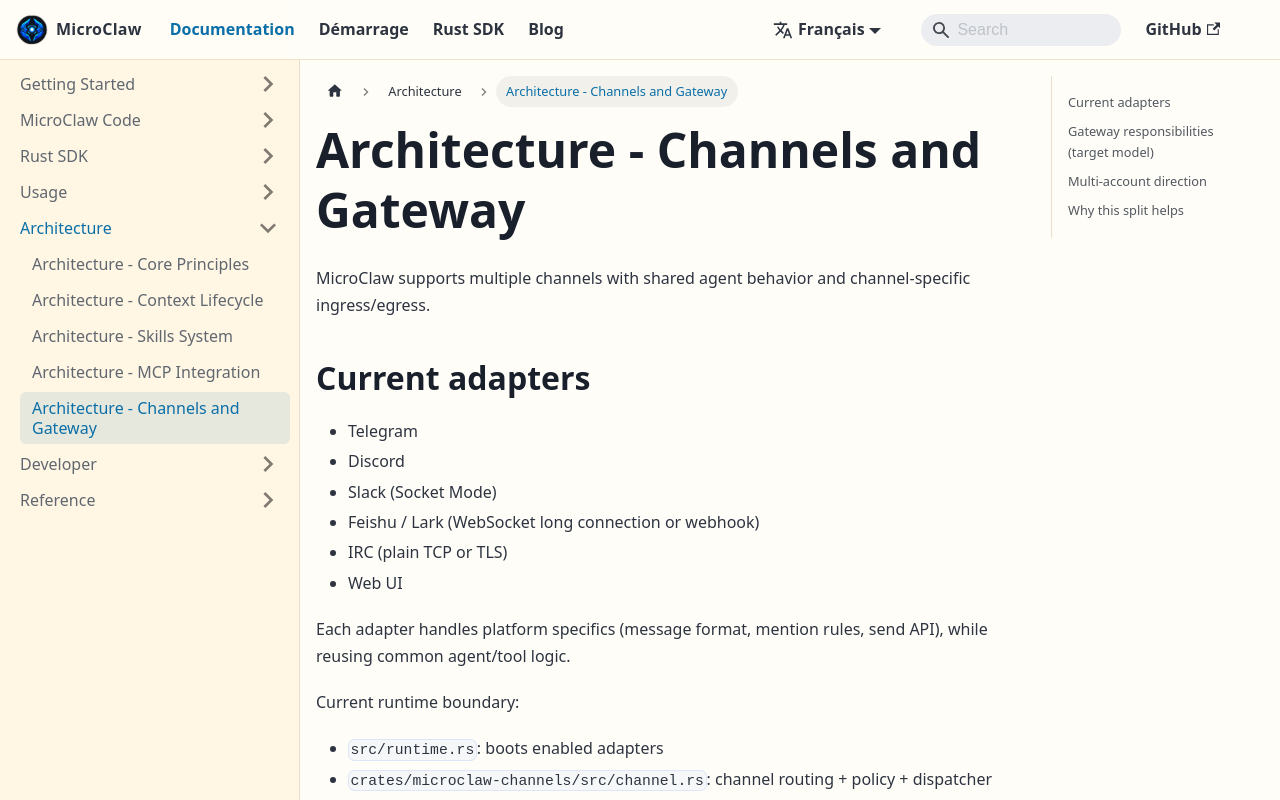

repository: microclaw/microclaw.github.io · page: fr/docs/architecture-channels.html · generator: docusaurus

---
id: architecture-channels
title: Architecture - Channels and Gateway
sidebar_position: 13
---

MicroClaw supports multiple channels with shared agent behavior and channel-specific ingress/egress.

## Current adapters

- Telegram
- Discord
- Slack (Socket Mode)
- Feishu / Lark (WebSocket long connection or webhook)
- IRC (plain TCP or TLS)
- Matrix (requires `--features full`)
- Web UI

Each adapter handles platform specifics (message format, mention rules, send API), while reusing common agent/tool logic.

Current runtime boundary:
- `src/runtime.rs`: boots enabled adapters
- `crates/microclaw-channels/src/channel.rs`: channel routing + policy + dispatcher orchestration
- `crates/microclaw-channels/src/channel_adapter.rs`: adapter trait + channel registry
- `crates/microclaw-channels/src/delivery.rs`: delivery boundary notes (delivery now lives in adapter implementations)

## Gateway responsibilities (target model)

Gateway should own:

- message ingress normalization
- channel auth and identity mapping
- dispatch into agent runtime
- response fan-out and delivery

Gateway should not own:

- tool planning loop
- model provider internals
- skill resolution logic

## Multi-account direction

For enterprise shared deployments:

- account/tenant-scoped storage roots
- strict default isolation
- optional shared zones with explicit ACL
- consistent authorization checks in both tools and channel adapters

## Why this split helps

- add new IM channels without touching core planner
- test adapters independently from agent logic
- reduce regression risk when platform APIs change
